Run: headless pygame with SDL's dummy video driver; simulated clock (each Clock.tick advances the game by its frame time, no real sleeping); random seed 0; keys injected as events and as key.get_pressed() state; no mouse input.
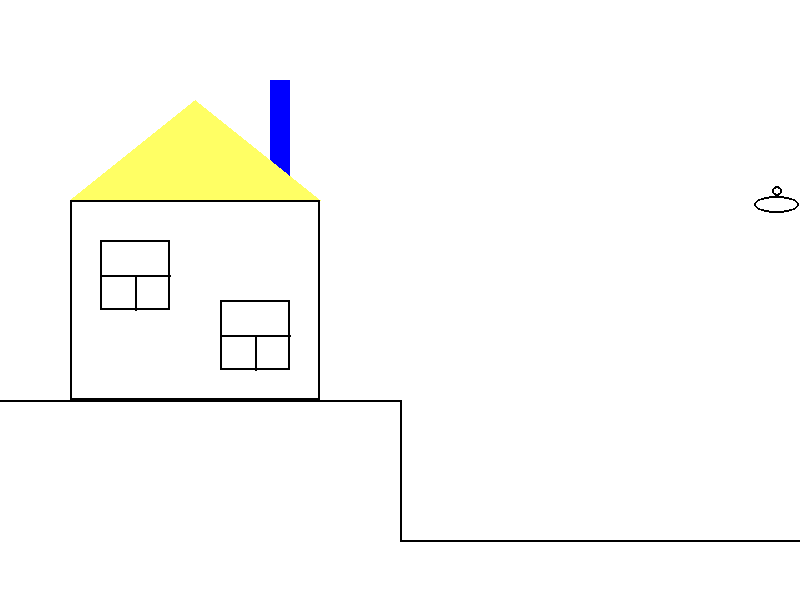
Frame 1 of 4 · flips 1–60 · no input
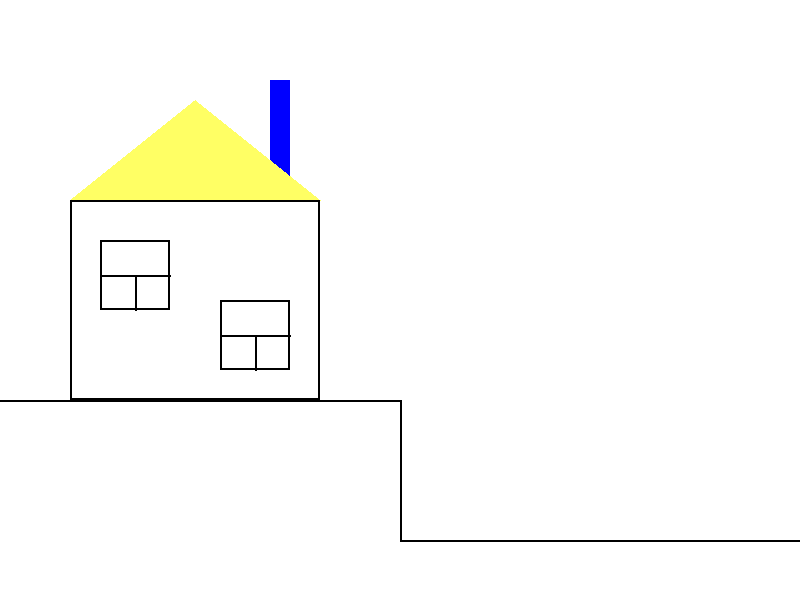
Frame 2 of 4 · flips 61–180 · tapped SPACE, RETURN · held RIGHT (→), D
Frame 3 of 4 · flips 181–300 · held DOWN (↓), S · screen unchanged from frame 2, image omitted
Frame 4 of 4 · flips 301–420 · held LEFT (←), A, UP (↑), W · screen unchanged from frame 3, image omitted

The pygame program that drew these frames:

# Контрольная по Python.
# Оберган Татьяна ИУ7-25

from pygame import *
import sys

clock = time.Clock()
size = width, height = 800, 600
screen = display.set_mode(size)
display.set_caption('KR')

WHITE = 255, 255, 255
BLACK = 0, 0, 0
YELLOW = 255, 255, 100
BLUE = 0, 0, 255

UFO_x, UFO_y = 600, 500
UFO_w, UFO_h = 150, 80


while 1:
    clock.tick(5)
    for e in event.get():
        if e.type == QUIT:
            quit()
            sys.exit()
    
    screen.fill(WHITE)
    draw.line(screen, BLACK, (0, 400), (400, 400), 2)
    draw.line(screen, BLACK, (400, 540), (800, 540), 2)
    draw.line(screen, BLACK, (400, 400),(400, 540), 2) 
    
    # UFO
    draw.ellipse(screen, BLACK, (UFO_x-(UFO_w/2), UFO_y-(UFO_h/2), UFO_w, UFO_h), 2)
    draw.circle(screen, BLACK, (UFO_x, UFO_y-int((5/6)*UFO_h)), int(UFO_h/3), 2)

    UFO_w *= 0.98
    UFO_h *= 0.975
    UFO_x += 3
    UFO_y -= 5

    # House
    draw.rect(screen, BLUE, (270, 80, 20, 100))
    draw.polygon(screen, YELLOW, ((70, 200), (320, 200), (195, 100)))
    draw.rect(screen, BLACK, (70, 200, 250, 200), 2)   

    draw.rect(screen, BLACK, (100, 240, 70, 70), 2)
    draw.rect(screen, BLACK, (220, 300, 70, 70), 2)
    draw.line(screen, BLACK, (100, 275),(170, 275), 2)
    draw.line(screen, BLACK, (220, 335), (290, 335), 2)
    draw.line(screen, BLACK, (135, 275),(135, 310), 2)
    draw.line(screen, BLACK, (255, 335), (255, 370), 2)
               
    display.flip()
